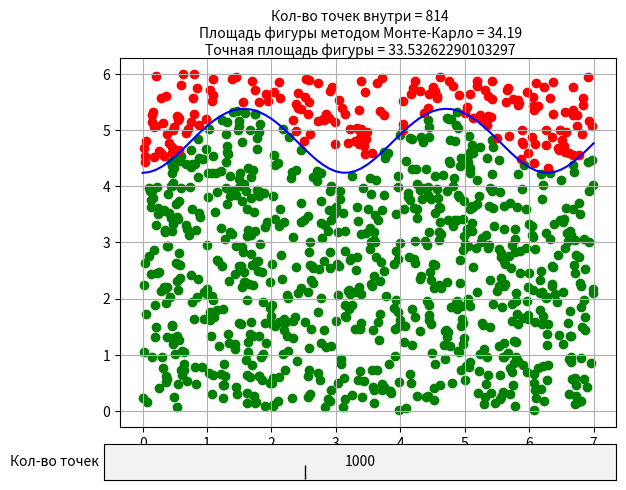

Reproduce this figure in Python.
import math
import matplotlib.pyplot as plt
import random
from matplotlib.widgets import TextBox
from scipy import integrate

n_var = 11
expression = 1000
M=S=0
x_max = 7
y_max = 6
#x_max = 8
x_dots = []
y_dots = []

# точки внутри фигуры
x_inside = []
y_inside = []

# точки вне фигуры
x_outside = []
y_outside = []

v,err = 0, 0
fig, ax = plt.subplots()

x_gen = []
y_gen = []

def f(x):
    #return math.sqrt(7 - 3 * math.sin(x) * math.sin(x))
    return math.sqrt(29-n_var*(math.cos(x)**2))



# for i in range(1,8):
# #for i in range(1, 9):
#     y_max = max(f(i), y_max)

def find_points(expression):
    for i in range(0, int(expression)):
        if y_gen[i] < f(x_gen[i]):
            x_inside.append(x_gen[i])
            y_inside.append(y_gen[i])
        else:
            x_outside.append(x_gen[i])
            y_outside.append(y_gen[i])


def draw_graph():
    ax.plot(x_dots, y_dots, '-', color='b')
    #plt.ylim(0, y_max + 0.5)
    ax.grid()


def submit(expression):
    ax.clear()
    draw_graph()

    for i in range(0, int(expression)):
        x_gen.append(random.uniform(0, x_max))
        y_gen.append(random.uniform(0, y_max))

    find_points(expression)
    ax.scatter(x_inside, y_inside,  color='green')
    ax.scatter(x_outside, y_outside,  color='red')

    M = len(x_inside)
    S = round((M / int(expression)) * (x_max * y_max), 2)

    v, err = integrate.quad(f, 0, x_max)

    fig.suptitle('Кол-во точек внутри = ' + str(M) + '\nПлощадь фигуры методом Монте-Карло = ' + str(S)
              + '\nТочная площадь фигуры = ' + str(v), fontsize=10)

    print(expression)


def ex2():
    x = 0
    while x <= x_max:
        x_dots.append(x)
        x += 0.1

    for dot in x_dots:
        y = f(dot)
        y_dots.append(y)


    axbox = fig.add_axes([0.1, 0, 0.8, 0.075])
    text_box = TextBox(axbox, "Кол-во точек", textalignment="center")
    text_box.on_submit(submit)
    text_box.set_val(expression)

    plt.show()

ex2()